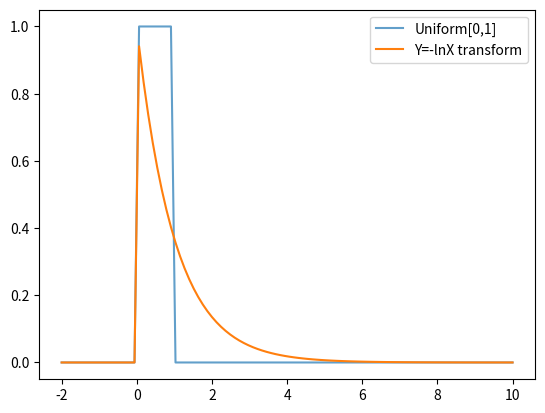

Source code (Python):
import matplotlib.pyplot as plt
import numpy as np
from scipy.stats import uniform
x = np.linspace(-2, 10, 100)
y_transform = np.ones(100)

for i in range(100):
    if x[i] >= 0:
        y_transform[i] = np.exp(-x[i])
    else:
        y_transform[i] = 0

a, b = 0, 1

# Varying positional arguments
y1 = uniform.pdf(x, a, b)


plt.plot(x, y1,  alpha=0.7, label=r'Uniform[0,1]')

plt.plot(x, y_transform, alpha=1, label=r'Y=-lnX transform')
plt.legend()
plt.show()
